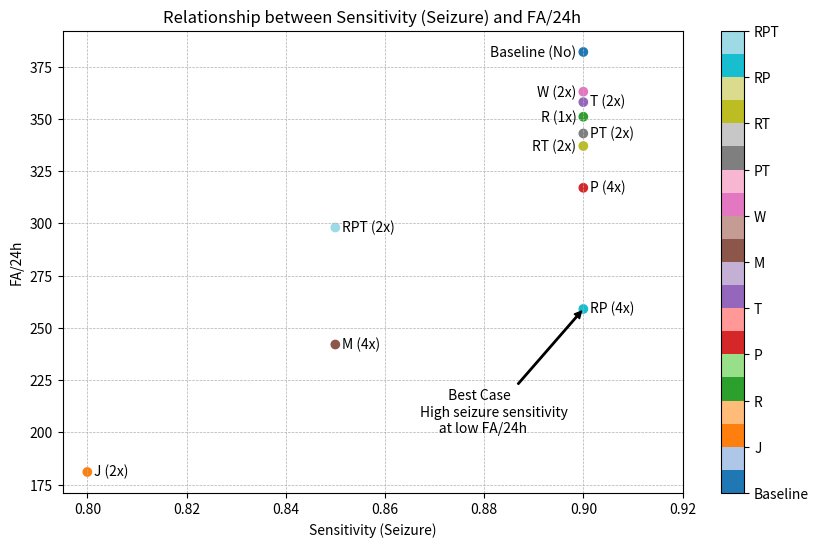

This chart was generated by the following Python code:
# dfs = [J,R,P,T,M,W,PT,RT,RP,RPT]
import pandas as pd
labels = ['Baseline','J', 'R', 'P', 'T', 'M', 'W', 'PT', 'RT', 'RP', 'RPT']
Seizure_sensititvity = [0.9,0.8,0.9,0.9,0.9,0.85,0.9,0.9,0.9,0.9,0.85]
Sensitivity =  [0.696,0.576,0.728,0.68,0.736,0.664,0.696,0.696,0.728,0.664,0.696]
Specificity = [0.8085,0.9298,0.8579,0.879,0.828,0.914,0.825,0.8622,0.8312,0.9022,0.8923]
FAR = [382,181,351,317,358,242,363,343,337,259,298]
proportion = ['No', '2x', '1x', '4x', '2x', '4x', '2x', '2x', '2x', '4x', '2x']

df = pd.DataFrame({
            'Sen':Sensitivity,
            'Spec':Specificity,
            'SenSeiz': Seizure_sensititvity,
            'prop': proportion,
            'FAR': FAR}, index=labels
            )
import matplotlib.pyplot as plt
import numpy as np

# Create color map
cmap = plt.get_cmap('tab20')
proportion = ['No', '2x', '1x', '4x', '2x', '4x', '2x', '2x', '2x', '4x', '2x']



# Create scatter plot
fig, ax = plt.subplots(figsize=(10, 6))
sc = ax.scatter(Seizure_sensititvity, FAR, c=np.arange(len(labels)), cmap=cmap)

# Add labels and title
ax.set_xlabel('Sensitivity (Seizure)')
ax.set_ylabel('FA/24h')
ax.set_title('Relationship between Sensitivity (Seizure) and FA/24h')
ax.set_xlim(left=None, right=0.92)

# Add labels for each point
# Add labels for each point
for i, label in enumerate(labels):
    text = f"{label} ({proportion[i]})"  # add proportion to label
    if label == 'Baseline' or label == 'RT' or label == 'W' or label == 'R':
        ax.annotate(text, (Seizure_sensititvity[i], FAR[i]), xytext=(-5, 5), textcoords='offset points', ha='right', va='top', fontsize=10)
    else:
        ax.annotate(text, (Seizure_sensititvity[i], FAR[i]), xytext=(5, -5), textcoords='offset points', ha='left', va='bottom', fontsize=10)

# Add color bar
cbar = plt.colorbar(sc, ticks=np.arange(len(labels)))
cbar.ax.set_yticklabels(labels)

# Add gridlines
ax.grid(linestyle='dashed', linewidth=0.5)

# Add red arrow pointing towards RP
rp_idx = labels.index('RP')
ax.annotate("         Best Case \nHigh seizure sensitivity\n      at low FA/24h",
            xy=(Seizure_sensititvity[rp_idx], FAR[rp_idx]), xytext=(0.867,200), color='black',arrowprops=dict(facecolor='black',edgecolor='black', arrowstyle='simple,tail_width=0.1,head_width=0.5'))


# Show plot
plt.show()
